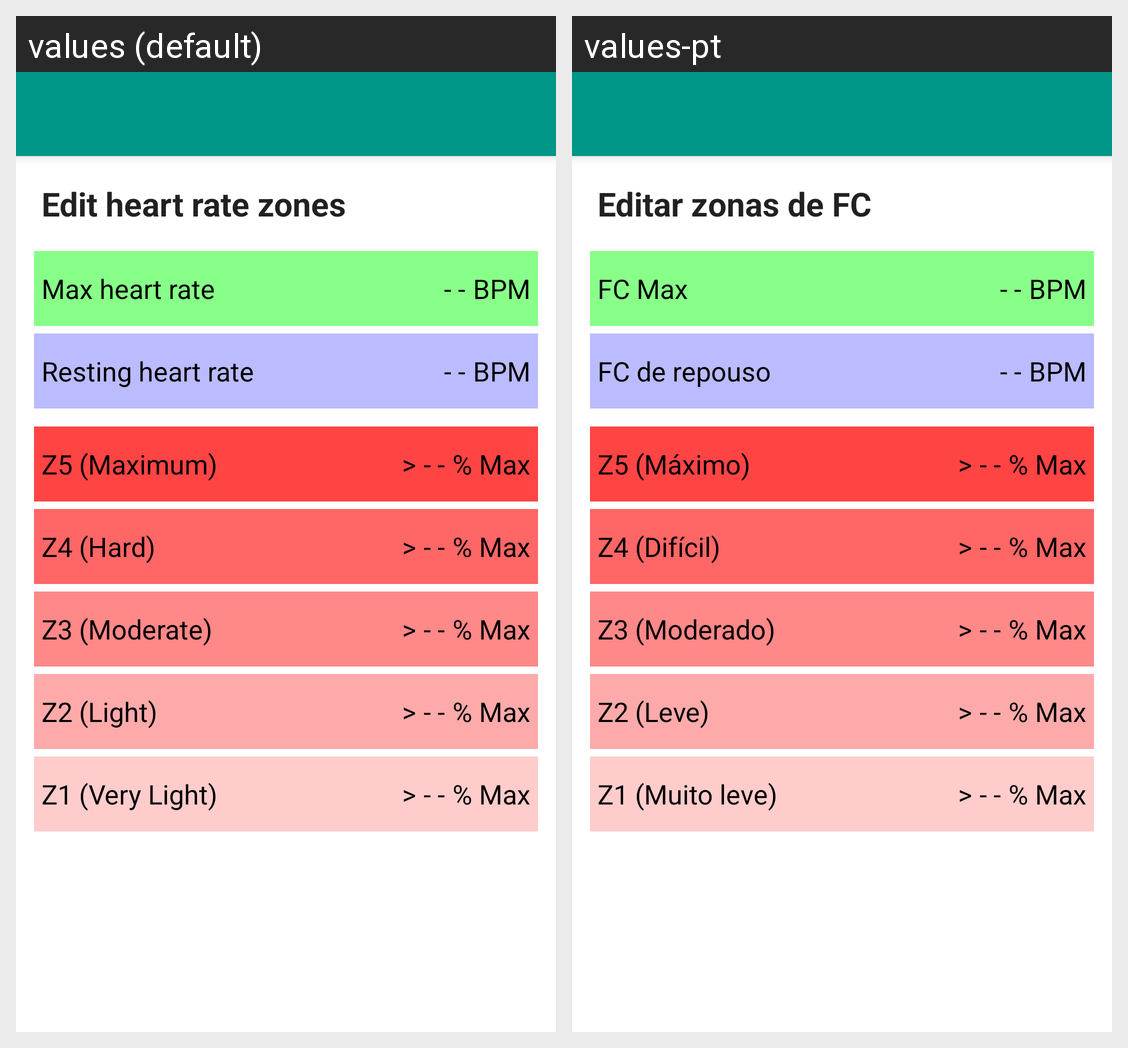

Translations of the strings shown on this Android screen, per locale in the grid:
Android screen res/layout/activity_config_hrz.xml rendered under 2 locales, left to right: values (default), values-pt. Device: Nexus 5 (rendered at 1080×1920; each locale shown at half size, 540×960, under a caption strip naming it); theme AppTheme.NoActionBar.
Strings drawn on this screen, with the default value and each locale's value (text and hints the layout hard-codes, and strings that could not be matched under every locale, appear in the picture but are not listed):

edit_heartrate_zones
  values: Edit heart rate zones
  values-pt: Editar zonas de FC

max_heart_rate
  values: Max heart rate
  values-pt: FC Max

text_null_value
  values: - -
  values-pt: - -  [not translated; the default value is used]

unit_bpm
  values: bpm
  values-pt: bpm  [not translated; the default value is used]

resting_heart_rate
  values: Resting heart rate
  values-pt: FC de repouso

z5_anaerobic
  values: Z5 (Maximum)
  values-pt: Z5 (Máximo)

z4_threshold
  values: Z4 (Hard)
  values-pt: Z4 (Difícil)

z3_time
  values: Z3 (Moderate)
  values-pt: Z3 (Moderado)

z2_moderate
  values: Z2 (Light)
  values-pt: Z2 (Leve)

z1_endurance
  values: Z1 (Very Light)
  values-pt: Z1 (Muito leve)
